Run: headless pygame with SDL's dummy video driver; simulated clock (each Clock.tick advances the game by its frame time, no real sleeping); random seed 0; keys injected as events and as key.get_pressed() state; no mouse input.
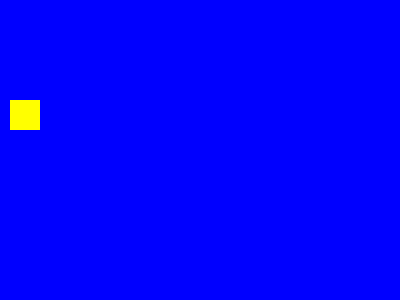
Frame 1 of 1 · flips 1–60 · no input (game ended)

The pygame program that drew these frames:

import pygame

white = (255, 255, 255)
black = (0, 0, 0)
red = (255, 0, 0)
green = (0 , 255, 0)
blue = (0, 0, 255)

yellow = (255, 255, 0)

game_over = False

pygame.init()
dis = pygame.display.set_mode((400,300))
dis.fill(blue)
pygame.draw.rect(dis, yellow, [10, 100, 30, 30])

pygame.display.update()

delay = 10000000
count = 0
while game_over is False:
    count += 1
    if count > delay:
        game_over = True
pygame.quit()
quit()
